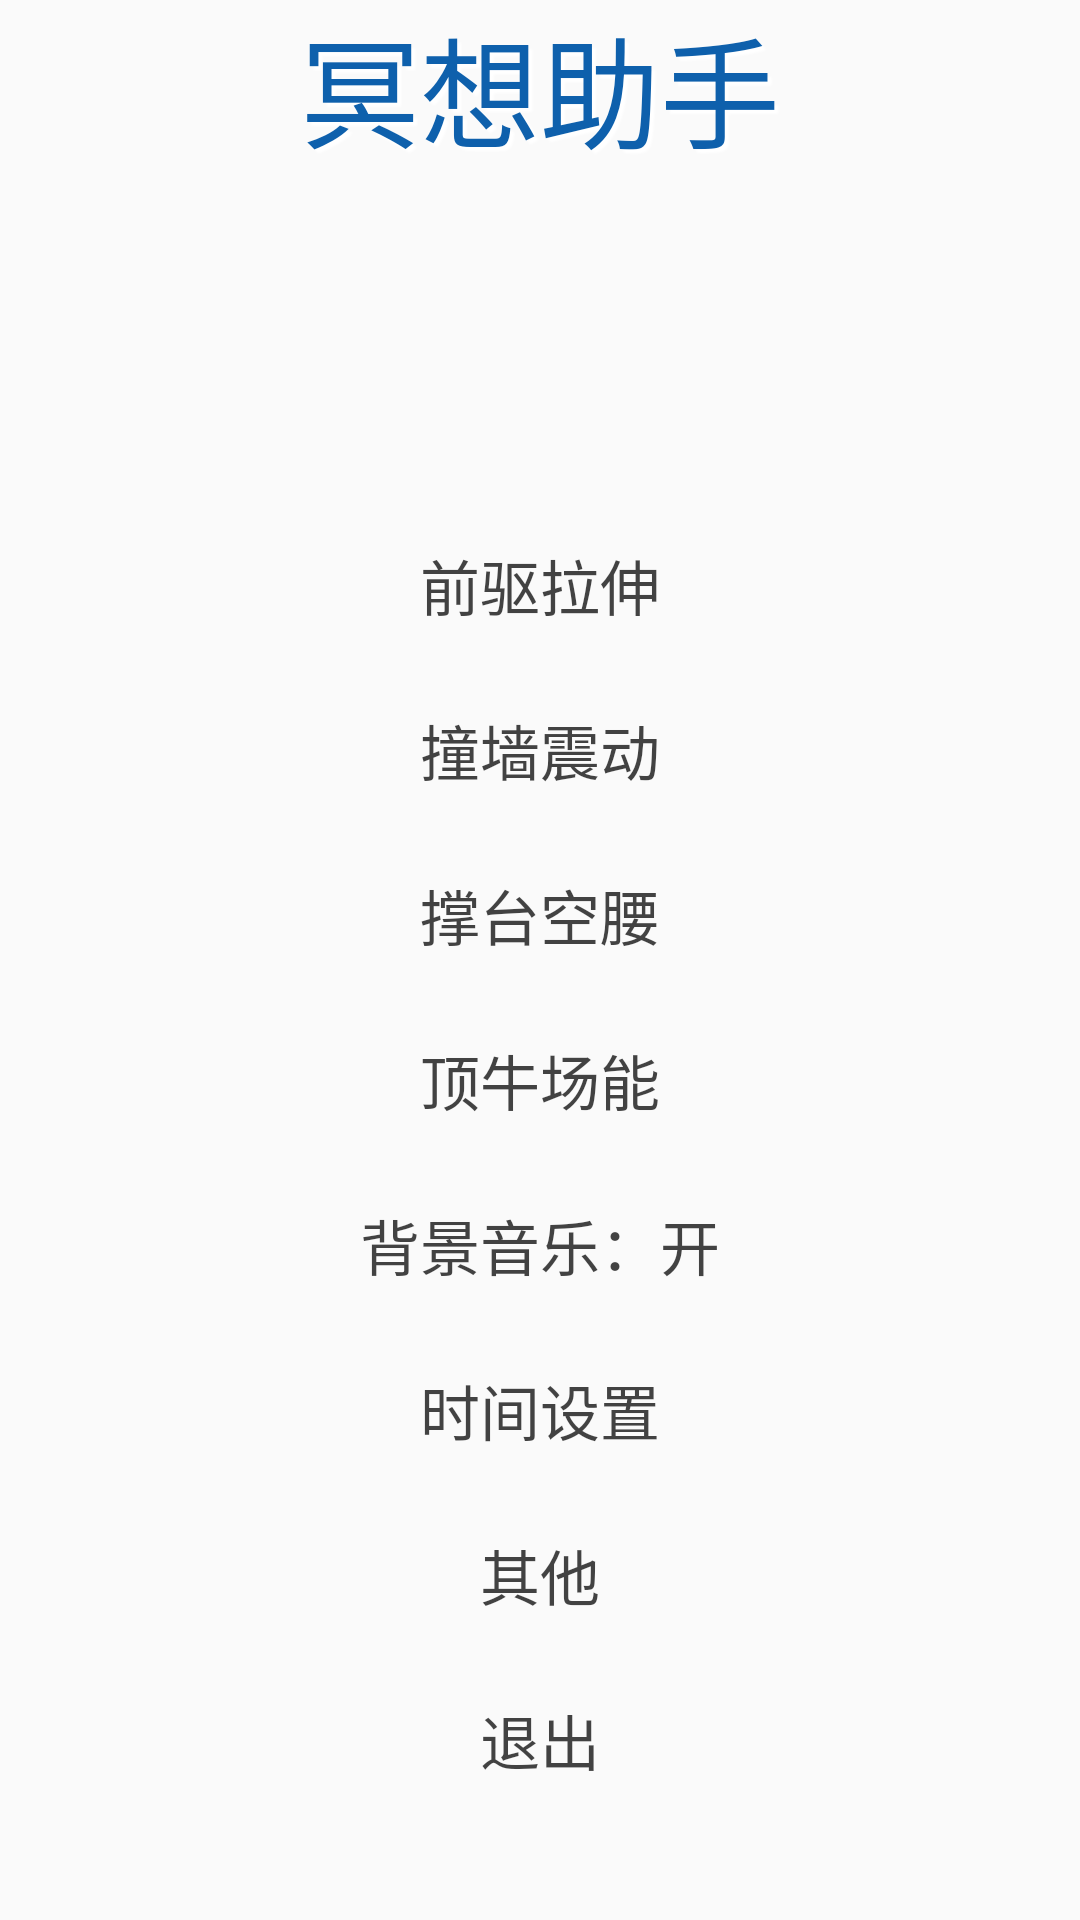

Layout XML and referenced resources for this Android screen:
<!-- AndroidManifest.xml: application theme AppTheme -->
<!-- res/layout/activity_main.xml -->
<?xml version="1.0" encoding="utf-8"?>
<RelativeLayout xmlns:android="http://schemas.android.com/apk/res/android"
    xmlns:tools="http://schemas.android.com/tools"
    android:layout_width="match_parent"
    android:layout_height="match_parent"
    tools:context="com.garden.gts.ma.MainActivity"
    android:background="@mipmap/main_pic">

    <TextView
        android:layout_width="wrap_content"
        android:layout_height="wrap_content"
        android:text="@string/app_name"
        android:layout_centerHorizontal="true"
        android:textSize="40sp"
        android:textColor="@color/colorShenLan"
        android:shadowColor="@color/colorWhite"
        android:shadowDx="4"
        android:shadowDy="4"
        android:shadowRadius="1.5"
        android:id="@+id/Top"/>
    <Button
        android:layout_above="@+id/recovery2"
        android:text="前驱拉伸"
        android:id="@+id/recovery1"
        style="@style/MainButton" />
    <Button
        android:layout_above="@+id/recovery3"
        android:text="撞墙震动"
        android:id="@+id/recovery2"
        style="@style/MainButton" />

    <Button
        android:layout_above="@+id/recovery4"
        android:text="撑台空腰"
        android:id="@+id/recovery3"
        style="@style/MainButton" />
    <Button
        android:layout_above="@+id/soundSwitch"
        android:text="顶牛场能"
        android:id="@+id/recovery4"
        style="@style/MainButton" />
    <Button
        android:layout_above="@+id/options"
        android:text="背景音乐：开"
        android:id="@+id/soundSwitch"
        style="@style/MainButton"
        />
    <Button
        android:layout_above="@+id/assist"
        android:text="时间设置"
        android:id="@+id/options"
        style="@style/MainButton" />
    <Button
        android:layout_above="@+id/exit"
        android:text="其他"
        android:id="@+id/assist"
        style="@style/MainButton" />
    <Button
        android:layout_width="160sp"
        android:layout_height="40sp"
        android:text="退出"
        android:textSize="20sp"
        android:layout_alignParentBottom="true"
        android:layout_marginBottom="40dp"
        android:background="@drawable/button1"
        android:layout_centerHorizontal="true"
        android:alpha="0.85"
        android:id="@+id/exit" />
</RelativeLayout>
<!-- resources referenced by this layout -->
<resources>
  <color name="colorShenLan">#FF0E60AC</color>
  <color name="colorWhite">#ffffff</color>
  <string name="app_name">冥想助手</string>
  <style name="MainButton">
          <item name="android:layout_width">160sp</item>
          <item name="android:layout_height">40sp</item>
          <item name="android:layout_marginBottom">15dp</item>
          <item name="android:background">@drawable/button1</item>
          <item name="android:layout_centerHorizontal">true</item>
          <item name="android:textSize">20sp</item>
          <item name="android:alpha">0.85</item>
      </style>
  <style name="AppTheme" parent="Theme.AppCompat.Light.DarkActionBar">
          
          <item name="colorPrimary">@color/colorPrimary</item>
          <item name="colorPrimaryDark">@color/colorPrimaryDark</item>
          <item name="colorAccent">@color/colorAccent</item>
          <item name="windowNoTitle">true</item>
      </style>
  <color name="colorPrimary">#3F51B5</color>
  <color name="colorPrimaryDark">#303F9F</color>
  <color name="colorAccent">#ff4075</color>
</resources>
